Labelled photos from "BCCD_410_split", an image-classification folder in kylewang1999/BCCD_Dataset. The possible labels are: eosinophil, lymphocyte, monocyte, neutrophil, basophil.

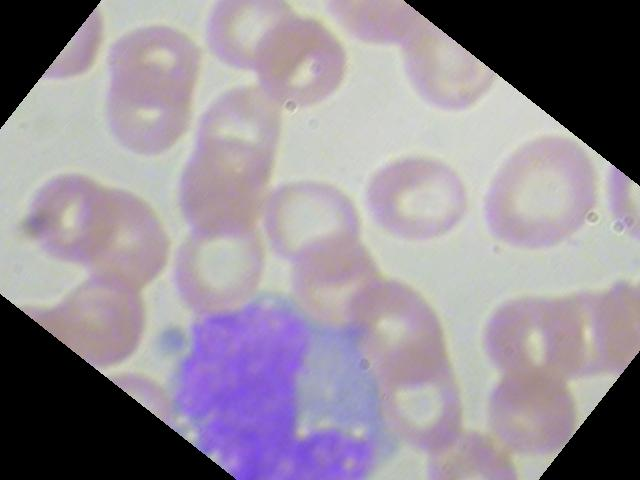
Label: monocyte

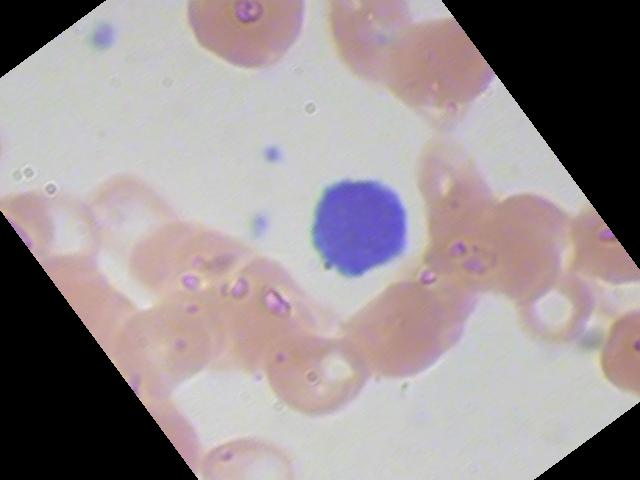
Label: lymphocyte

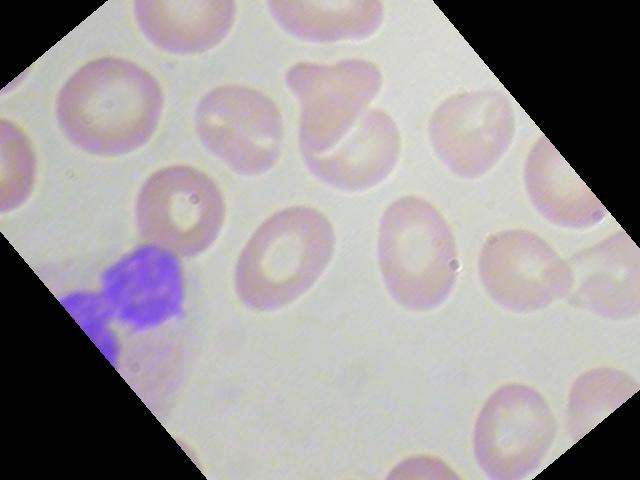
Label: neutrophil

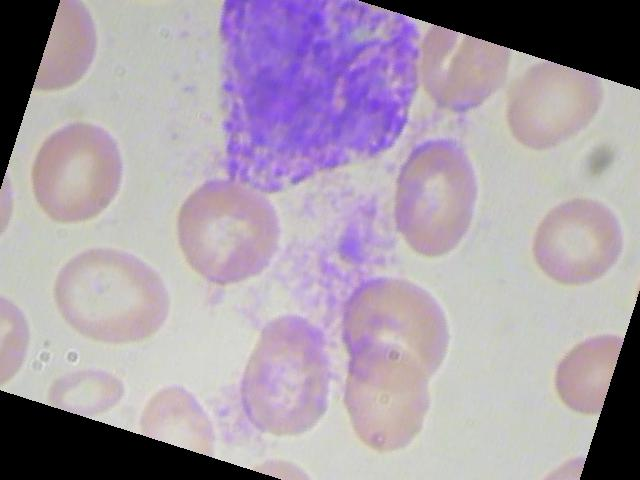
Label: basophil

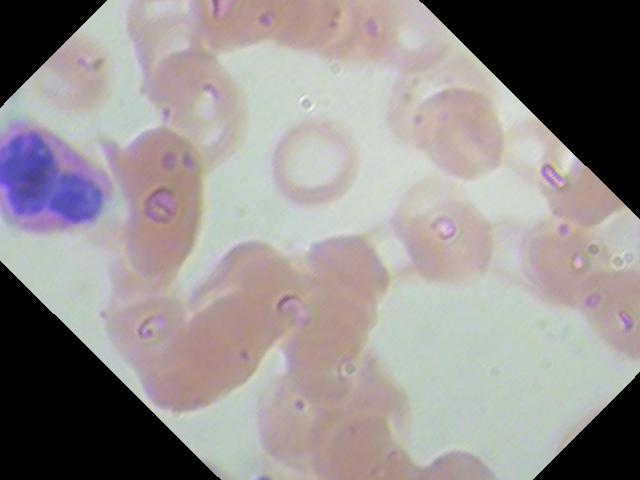
Label: eosinophil

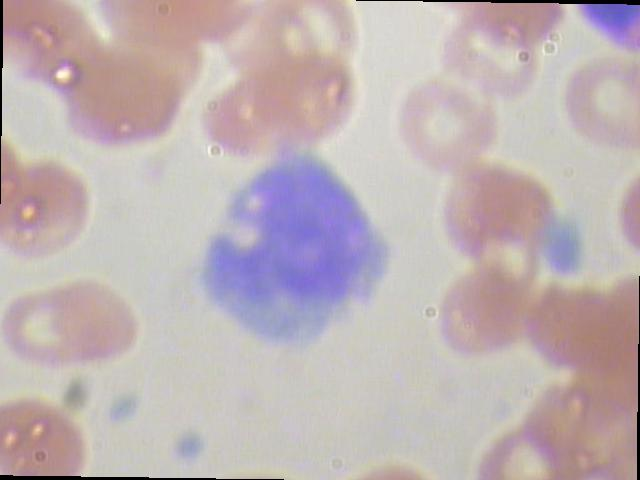
Label: monocyte
